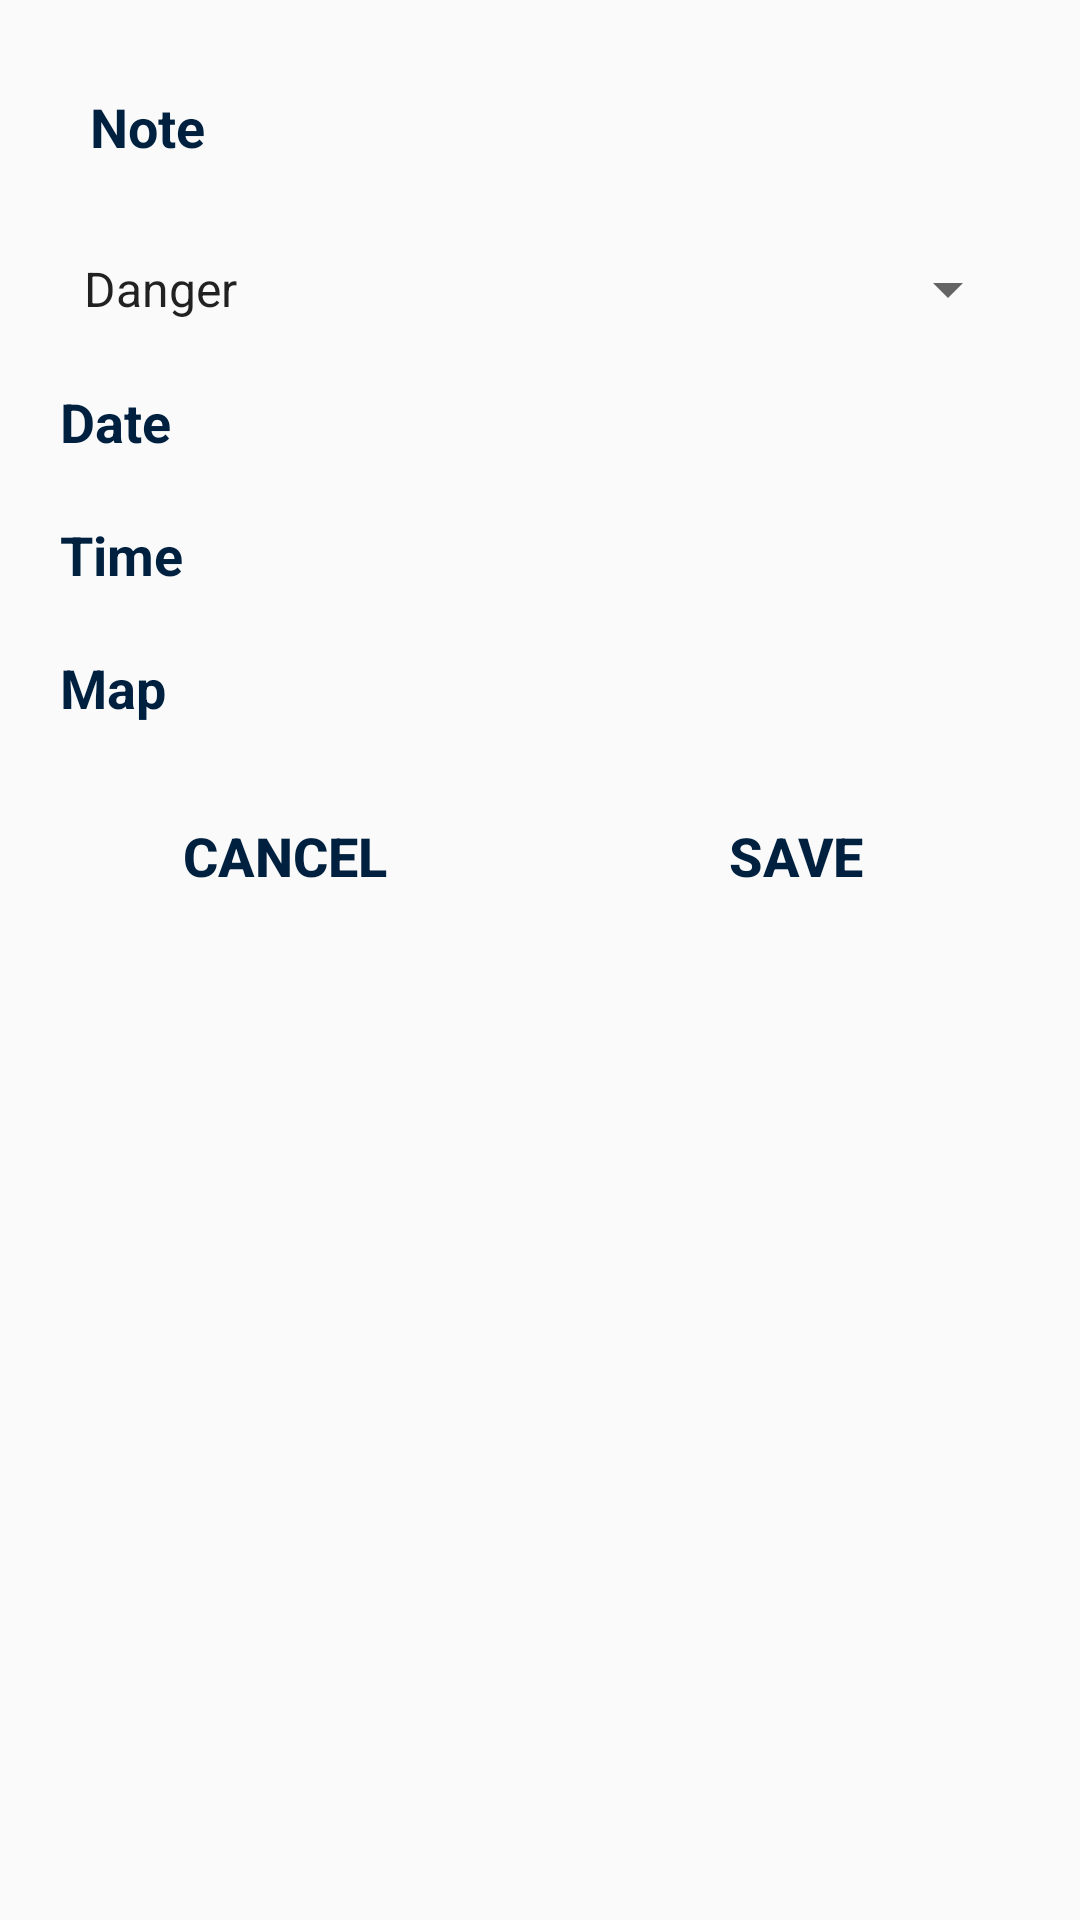

Write the Android layout XML for this screen, with the resource values it uses.
<!-- AndroidManifest.xml: application theme Theme.CityDangersAlertApp.NoActionBar -->
<!-- res/layout/edit_report_fragment.xml -->
<?xml version="1.0" encoding="utf-8"?>
<layout>

    <data></data>

    <androidx.constraintlayout.widget.ConstraintLayout xmlns:android="http://schemas.android.com/apk/res/android"
        xmlns:app="http://schemas.android.com/apk/res-auto"
        xmlns:tools="http://schemas.android.com/tools"
        android:layout_width="match_parent"
        android:layout_height="match_parent"
        tools:background="?attr/colorSecondary"
        tools:context=".feature.editreport.EditReportFragment">

        <ScrollView
            android:id="@+id/scrollView"
            android:layout_width="0sp"
            android:layout_height="0sp"
            android:fillViewport="true"
            app:layout_constraintBottom_toBottomOf="parent"
            app:layout_constraintEnd_toEndOf="parent"
            app:layout_constraintStart_toStartOf="parent"
            app:layout_constraintTop_toTopOf="parent">

            <LinearLayout
                android:layout_width="match_parent"
                android:layout_height="wrap_content"
                android:focusable="true"
                android:focusableInTouchMode="true"
                android:orientation="vertical">

                <EditText
                    android:id="@+id/noteField"
                    android:layout_width="match_parent"
                    android:layout_height="wrap_content"
                    android:layout_margin="20sp"
                    android:background="@drawable/ic_view_blue_border"
                    android:hint="Note"
                    android:importantForAutofill="no"
                    android:inputType="text"
                    android:maxLength="50"
                    android:maxLines="1"
                    android:padding="10sp"
                    android:textColor="?attr/colorPrimary"
                    android:textColorHint="?attr/colorPrimary"
                    android:textCursorDrawable="?attr/colorPrimary"
                    android:textSize="18sp"
                    android:textStyle="bold"
                    app:layout_constraintBottom_toBottomOf="parent"
                    app:layout_constraintEnd_toEndOf="parent"
                    app:layout_constraintStart_toStartOf="parent"
                    app:layout_constraintTop_toBottomOf="@+id/valueField" />

                <Spinner
                    android:id="@+id/categorySpinner"
                    android:layout_width="match_parent"
                    android:layout_height="wrap_content"
                    android:layout_marginHorizontal="20sp"
                    android:entries="@array/danger_category_names" />

                <TextView
                    android:layout_width="match_parent"
                    android:layout_height="wrap_content"
                    android:layout_margin="20sp"
                    android:text="Date"
                    android:textColor="?attr/colorPrimary"
                    android:textSize="18sp"
                    android:textStyle="bold" />

                <TextView
                    android:layout_width="match_parent"
                    android:layout_height="wrap_content"
                    android:layout_marginHorizontal="20sp"
                    android:text="Time"
                    android:textColor="?attr/colorPrimary"
                    android:textSize="18sp"
                    android:textStyle="bold" />

                <TextView
                    android:layout_width="match_parent"
                    android:layout_height="wrap_content"
                    android:layout_margin="20sp"
                    android:text="Map"
                    android:textColor="?attr/colorPrimary"
                    android:textSize="18sp"
                    android:textStyle="bold"/>

                <androidx.constraintlayout.widget.ConstraintLayout
                    android:id="@+id/buttonsLayout"
                    android:layout_width="match_parent"
                    android:layout_height="wrap_content"
                    android:layout_marginHorizontal="20sp">

                    <Button
                        android:id="@+id/cancelButton"
                        android:layout_width="0sp"
                        android:layout_height="wrap_content"
                        android:layout_marginEnd="10sp"
                        android:background="@drawable/ic_view_blue_border"
                        android:padding="10sp"
                        android:text="Cancel"
                        android:textColor="?attr/colorPrimary"
                        android:textSize="18sp"
                        android:textStyle="bold"
                        app:layout_constraintBottom_toBottomOf="parent"
                        app:layout_constraintEnd_toStartOf="@id/saveButton"
                        app:layout_constraintStart_toStartOf="parent"
                        app:layout_constraintTop_toTopOf="parent" />

                    <Button
                        android:id="@+id/saveButton"
                        android:layout_width="0sp"
                        android:layout_height="wrap_content"
                        android:layout_marginStart="10sp"
                        android:background="@drawable/ic_view_blue_border"
                        android:padding="10sp"
                        android:text="Save"
                        android:textColor="?attr/colorPrimary"
                        android:textSize="18sp"
                        android:textStyle="bold"
                        app:layout_constraintBottom_toBottomOf="parent"
                        app:layout_constraintEnd_toEndOf="parent"
                        app:layout_constraintStart_toEndOf="@id/cancelButton"
                        app:layout_constraintTop_toTopOf="parent" />

                </androidx.constraintlayout.widget.ConstraintLayout>

            </LinearLayout>

        </ScrollView>

    </androidx.constraintlayout.widget.ConstraintLayout>
</layout>
<!-- resources referenced by this layout -->
<resources>
  <string-array name="danger_category_names">
          <item>Danger</item>
          <item>Garbage</item>
          <item>Pothole</item>
          <item>Vandalism</item>
      </string-array>
  <style name="Theme.CityDangersAlertApp.NoActionBar">
          <item name="windowActionBar">false</item>
          <item name="windowNoTitle">true</item>
      </style>
</resources>
